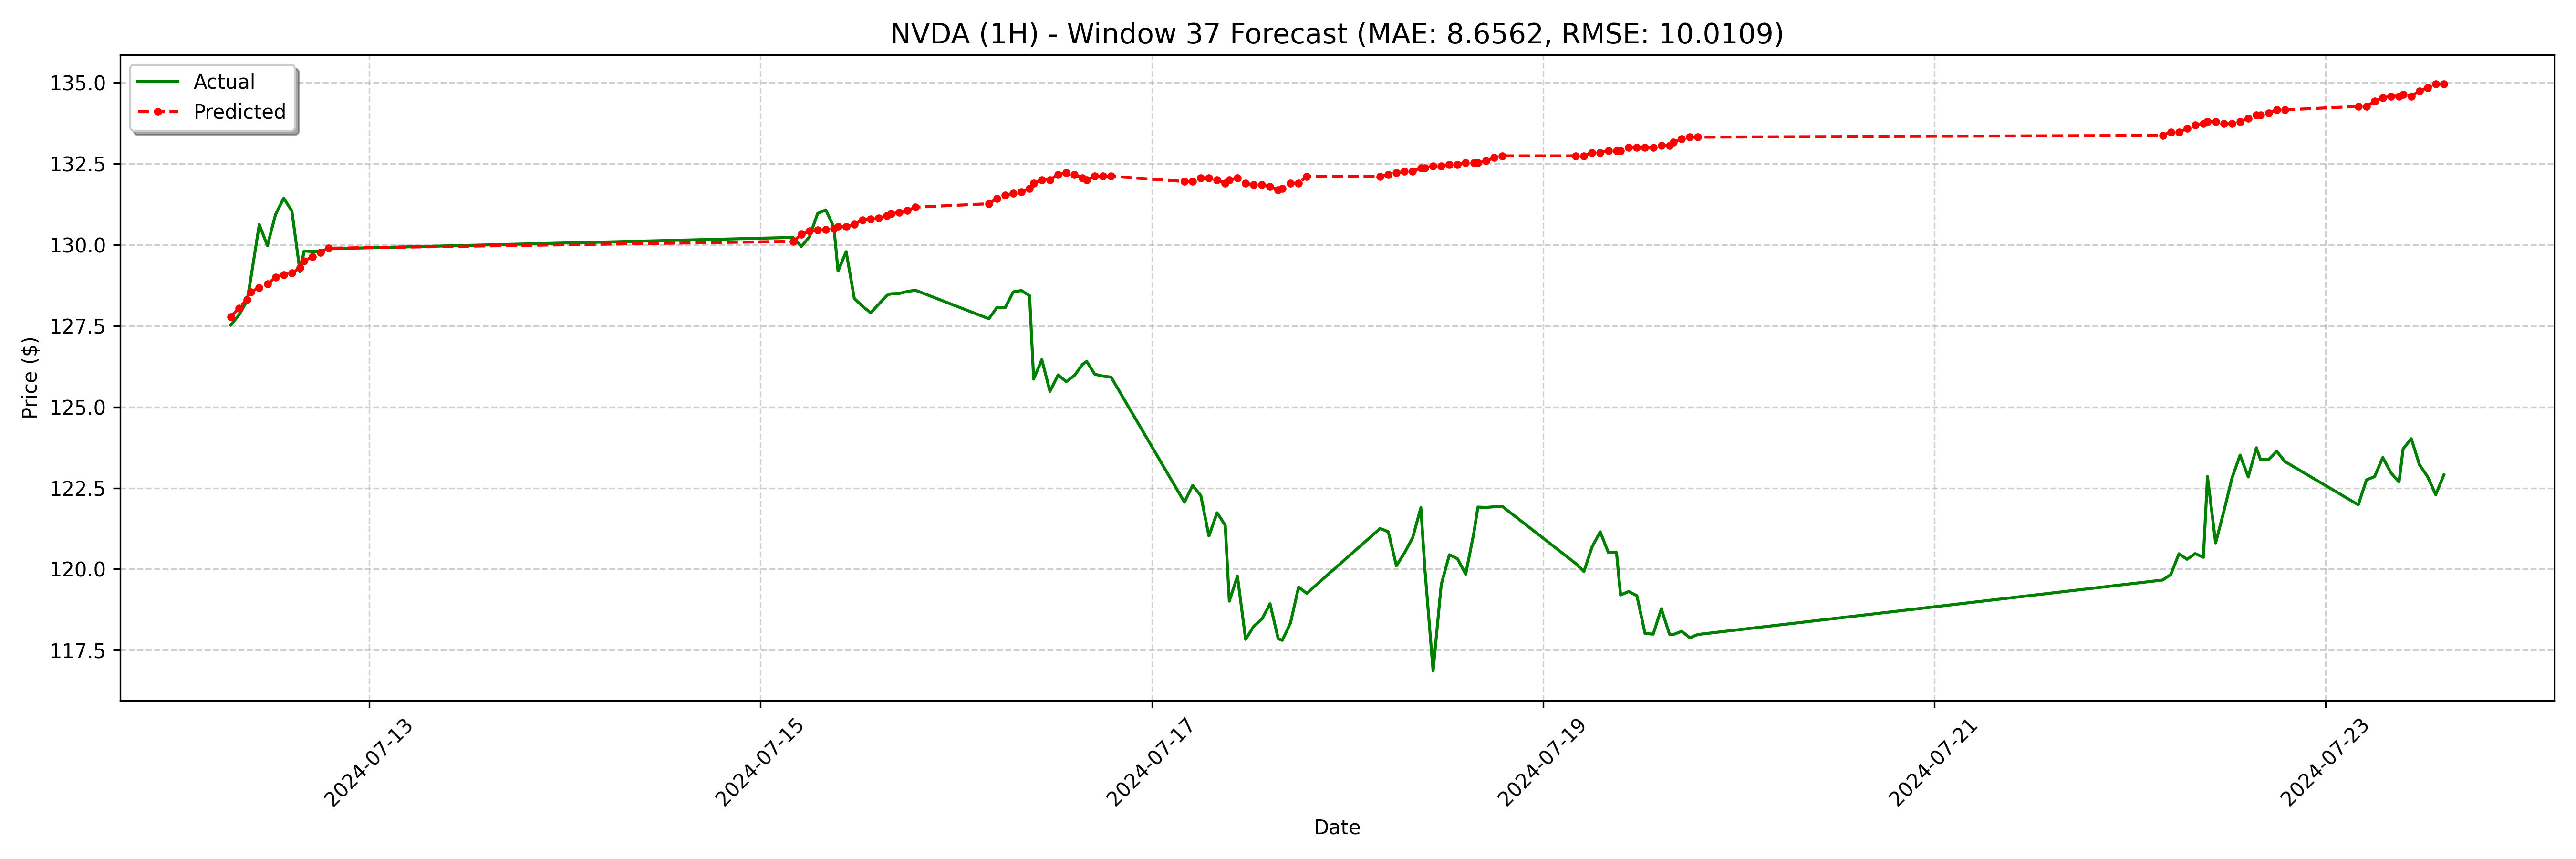

The data file committed next to this chart (first rows):
date, actual, forecast
2024-07-12 07:00:00-04:00, 127.5, 127.8
2024-07-12 08:00:00-04:00, 127.8, 128
2024-07-12 09:00:00-04:00, 128.3, 128.3
2024-07-12 09:30:00-04:00, 129, 128.6
2024-07-12 10:30:00-04:00, 130.6, 128.7
2024-07-12 11:30:00-04:00, 130, 128.8
2024-07-12 12:30:00-04:00, 130.9, 129
2024-07-12 13:30:00-04:00, 131.4, 129.1
2024-07-12 14:30:00-04:00, 131, 129.1
2024-07-12 15:30:00-04:00, 129.2, 129.3
2024-07-12 16:00:00-04:00, 129.8, 129.5
2024-07-12 17:00:00-04:00, 129.8, 129.6
2024-07-12 18:00:00-04:00, 129.8, 129.8
2024-07-12 19:00:00-04:00, 129.9, 129.9
2024-07-15 04:00:00-04:00, 130.2, 130.1
2024-07-15 05:00:00-04:00, 129.9, 130.3
2024-07-15 06:00:00-04:00, 130.2, 130.4
2024-07-15 07:00:00-04:00, 131, 130.5
2024-07-15 08:00:00-04:00, 131.1, 130.5
2024-07-15 09:00:00-04:00, 130.5, 130.5
2024-07-15 09:30:00-04:00, 129.2, 130.6
2024-07-15 10:30:00-04:00, 129.8, 130.6
2024-07-15 11:30:00-04:00, 128.3, 130.6
2024-07-15 12:30:00-04:00, 128.1, 130.8
2024-07-15 13:30:00-04:00, 127.9, 130.8
2024-07-15 14:30:00-04:00, 128.2, 130.8
2024-07-15 15:30:00-04:00, 128.4, 130.9
2024-07-15 16:00:00-04:00, 128.5, 131
2024-07-15 17:00:00-04:00, 128.5, 131
2024-07-15 18:00:00-04:00, 128.6, 131.1
2024-07-15 19:00:00-04:00, 128.6, 131.2
2024-07-16 04:00:00-04:00, 127.7, 131.3
2024-07-16 05:00:00-04:00, 128.1, 131.4
2024-07-16 06:00:00-04:00, 128.1, 131.5
2024-07-16 07:00:00-04:00, 128.6, 131.6
2024-07-16 08:00:00-04:00, 128.6, 131.6
2024-07-16 09:00:00-04:00, 128.4, 131.7
2024-07-16 09:30:00-04:00, 125.9, 131.9
2024-07-16 10:30:00-04:00, 126.5, 132
2024-07-16 11:30:00-04:00, 125.5, 132
2024-07-16 12:30:00-04:00, 126, 132.2
2024-07-16 13:30:00-04:00, 125.8, 132.2
2024-07-16 14:30:00-04:00, 126, 132.2
2024-07-16 15:30:00-04:00, 126.3, 132.1
2024-07-16 16:00:00-04:00, 126.4, 132
2024-07-16 17:00:00-04:00, 126, 132.1
2024-07-16 18:00:00-04:00, 126, 132.1
2024-07-16 19:00:00-04:00, 125.9, 132.1
2024-07-17 04:00:00-04:00, 122.1, 132
2024-07-17 05:00:00-04:00, 122.6, 132
2024-07-17 06:00:00-04:00, 122.3, 132.1
2024-07-17 07:00:00-04:00, 121, 132.1
2024-07-17 08:00:00-04:00, 121.7, 132
2024-07-17 09:00:00-04:00, 121.3, 131.9
2024-07-17 09:30:00-04:00, 119, 132
2024-07-17 10:30:00-04:00, 119.8, 132.1
2024-07-17 11:30:00-04:00, 117.8, 131.9
2024-07-17 12:30:00-04:00, 118.2, 131.9
2024-07-17 13:30:00-04:00, 118.5, 131.9
2024-07-17 14:30:00-04:00, 118.9, 131.8
... 68 more rows
